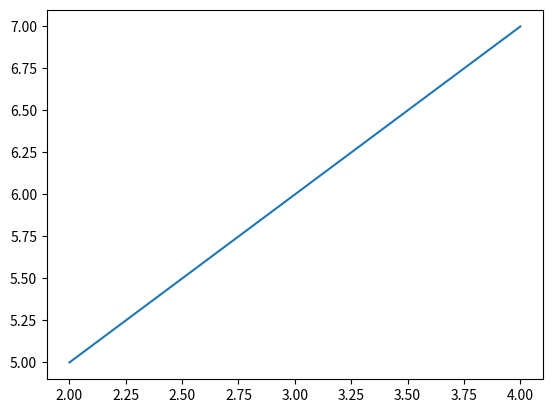

The matplotlib source for this figure:
from matplotlib import pyplot as plt
import matplotlib.rcsetup as rcsetup
# import matplotlib

# print(rcsetup.all_backends)
# print(matplotlib.get_backend())
# matplotlib.use('TkAgg')

plt.plot([2,3,4], [5,6,7])
# plt.show()
plt.savefig('123.png', dpi=600)

# fig = plt.gcf()
# plt.show()
# fig.savefig('tessstttyyy.png', dpi=100)
